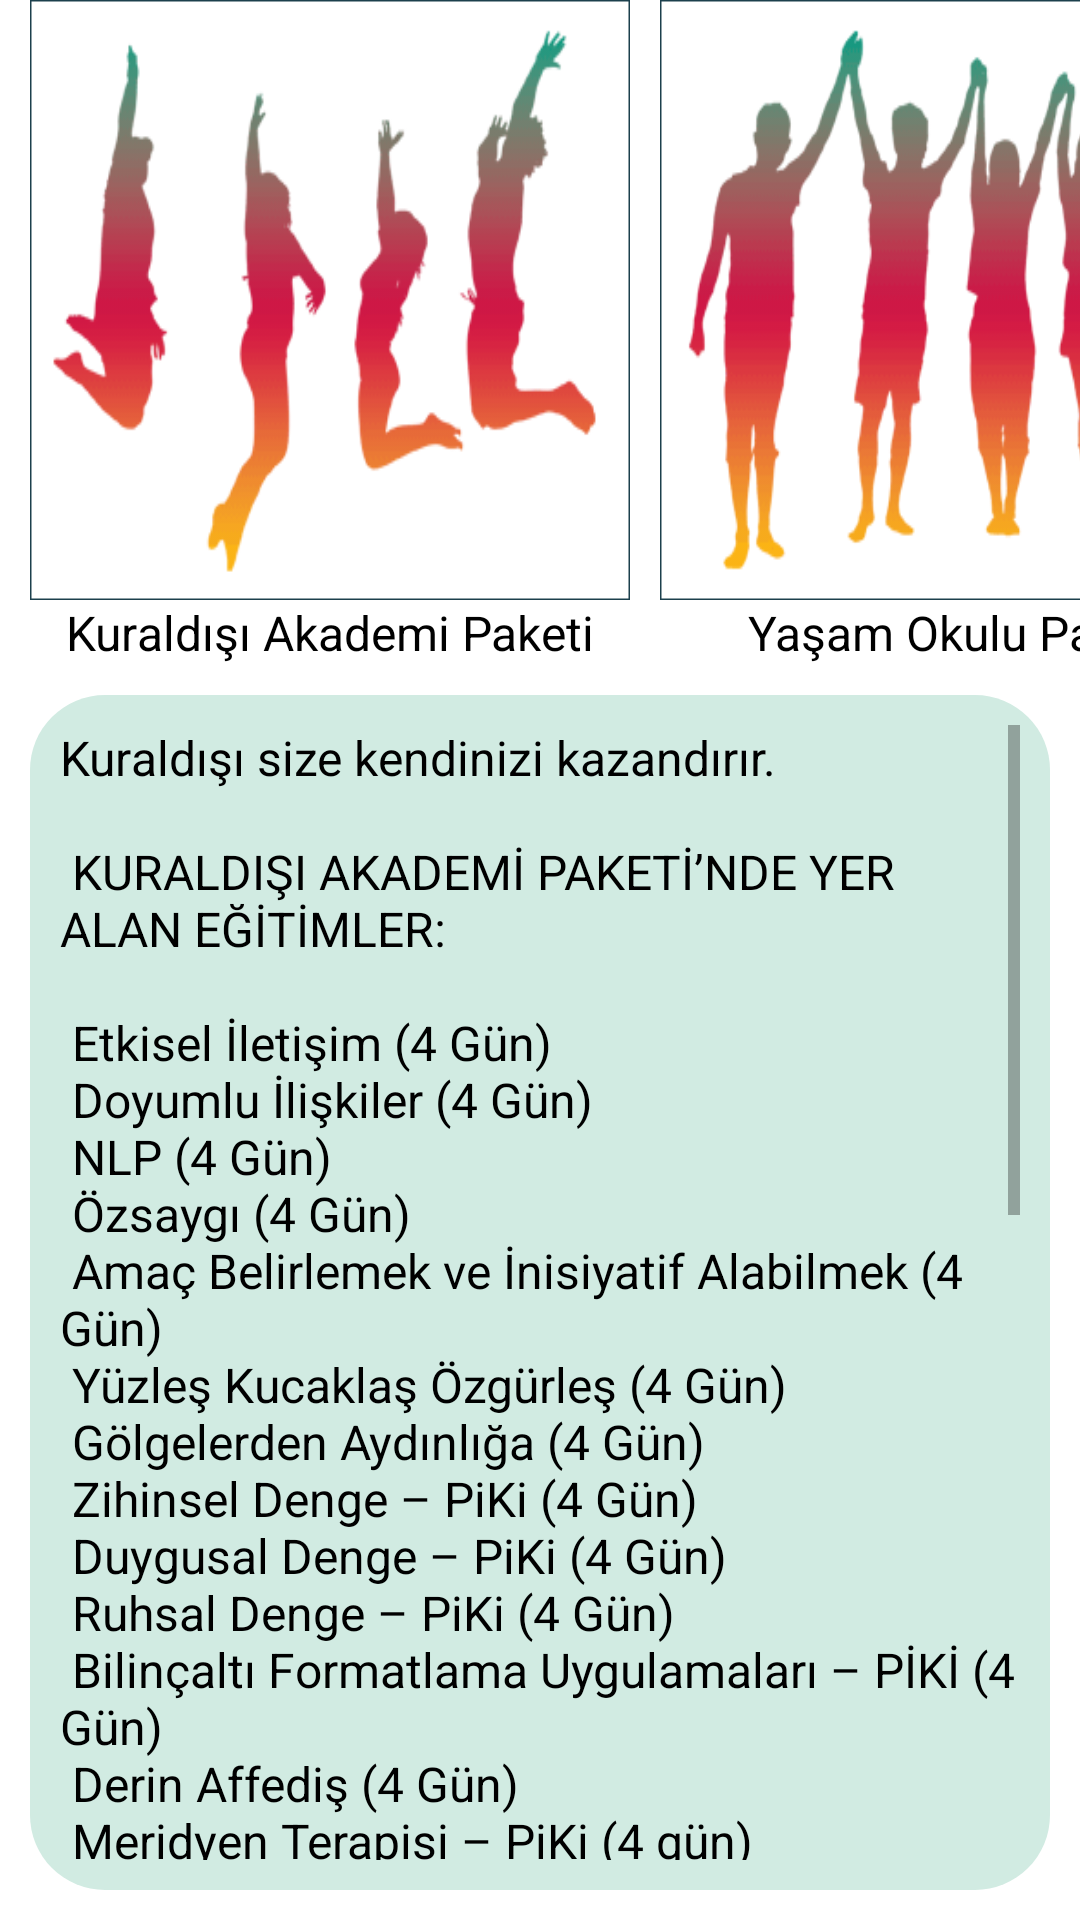

Produce the Android XML layout that renders to this screen, including the resource entries it uses.
<!-- AndroidManifest.xml: application theme Theme.LearnKotlin -->
<!-- res/layout/fragment_packages.xml -->
<?xml version="1.0" encoding="utf-8"?>
<LinearLayout xmlns:android="http://schemas.android.com/apk/res/android"
    xmlns:tools="http://schemas.android.com/tools"
    android:layout_width="match_parent"
    android:layout_height="match_parent"
    xmlns:app="http://schemas.android.com/apk/res-auto"
    android:background="@color/white"
    android:orientation="vertical"
    tools:context=".Fragment.PackagesFragment">

    <HorizontalScrollView
        android:id="@+id/horizontalScrollView"
        android:layout_width="match_parent"
        android:layout_height="wrap_content"
        android:scrollbars="none">

        <LinearLayout
            android:layout_width="wrap_content"
            android:layout_height="wrap_content"
            android:orientation="horizontal">

            <LinearLayout
                android:layout_width="wrap_content"
                android:layout_height="wrap_content"
                android:layout_marginStart="10dp"
                android:orientation="vertical">

                <com.google.android.material.imageview.ShapeableImageView
                    android:layout_width="200dp"
                    android:layout_height="200dp"
                    android:background="@drawable/kuraldisi_akademi_package"
                    app:shapeAppearanceOverlay="@style/ShapeAppearanceOverlay.App.CornerSize50Percent"
                    app:strokeColor="@color/dark_blue"
                    app:strokeWidth="1dp" />

                <TextView
                    android:layout_width="wrap_content"
                    android:layout_height="wrap_content"
                    android:layout_gravity="center"
                    android:text="Kuraldışı Akademi Paketi"
                    android:textColor="@color/black"
                    android:textSize="16sp" />
            </LinearLayout>

            <LinearLayout
                android:layout_width="wrap_content"
                android:layout_height="wrap_content"
                android:layout_marginStart="10dp"
                android:orientation="vertical">

                <com.google.android.material.imageview.ShapeableImageView
                    android:layout_width="200dp"
                    android:layout_height="200dp"
                    android:background="@drawable/yasam_okulu_package"
                    app:shapeAppearanceOverlay="@style/ShapeAppearanceOverlay.App.CornerSize50Percent"
                    app:strokeColor="@color/dark_blue"
                    app:strokeWidth="1dp" />

                <TextView
                    android:layout_width="wrap_content"
                    android:layout_height="wrap_content"
                    android:layout_gravity="center"
                    android:text="Yaşam Okulu Paketi"
                    android:textColor="@color/black"
                    android:textSize="16sp" />
            </LinearLayout>

            <LinearLayout
                android:layout_width="wrap_content"
                android:layout_height="wrap_content"
                android:layout_marginStart="10dp"
                android:orientation="vertical">

                <com.google.android.material.imageview.ShapeableImageView
                    android:layout_width="200dp"
                    android:layout_height="200dp"
                    android:background="@drawable/piki_package"
                    app:shapeAppearanceOverlay="@style/ShapeAppearanceOverlay.App.CornerSize50Percent"
                    app:strokeColor="@color/dark_blue"
                    app:strokeWidth="1dp" />

                <TextView
                    android:layout_width="wrap_content"
                    android:layout_height="wrap_content"
                    android:layout_gravity="center"
                    android:text="Yaşam Okulu Paketi"
                    android:textColor="@color/black"
                    android:textSize="16sp" />
            </LinearLayout>

        </LinearLayout>

    </HorizontalScrollView>

    <LinearLayout
        android:layout_width="match_parent"
        android:layout_height="match_parent"
        android:background="@drawable/packages_box"
        android:layout_margin="10dp"
        app:layout_constraintStart_toStartOf="parent"
        app:layout_constraintTop_toBottomOf="@+id/horizontalScrollView" >

        <ScrollView
            android:layout_width="match_parent"
            android:layout_height="match_parent"
            android:layout_margin="10dp"
            tools:ignore="UselessParent">

            <TextView
                android:layout_width="match_parent"
                android:layout_height="wrap_content"
                android:text="@string/package_text"
                android:textColor="@color/black"
                android:textSize="16sp"/>

        </ScrollView>

    </LinearLayout>

</LinearLayout>
<!-- resources referenced by this layout -->
<resources>
  <color name="black">#FF000000</color>#1C404D
  <color name="dark_blue">#1C404D</color>
  <color name="white">#FFFFFFFF</color>
  <!-- drawable kuraldisi_akademi_package: png bitmap (drawable, 18512 bytes) -->
  <!-- drawable packages_box (drawable) -->
  <?xml version="1.0" encoding="UTF-8"?>
  <shape xmlns:android="http://schemas.android.com/apk/res/android" android:id="@+id/education_listview_background_shape">
      <corners android:radius="25dp" />
      <solid android:color="@color/teal" />
  </shape>
  <!-- drawable piki_package: png bitmap (drawable, 49268 bytes) -->
  <!-- drawable yasam_okulu_package: png bitmap (drawable, 23261 bytes) -->
  <string name="package_text">Kuraldışı size kendinizi kazandırır. \n\n KURALDIŞI AKADEMİ PAKETİ’NDE YER ALAN EĞİTİMLER:\n\n Etkisel İletişim (4 Gün)\n Doyumlu İlişkiler (4 Gün)\n NLP (4 Gün)\n Özsaygı (4 Gün)\n Amaç Belirlemek ve İnisiyatif Alabilmek (4 Gün)\n Yüzleş Kucaklaş Özgürleş (4 Gün)\n Gölgelerden Aydınlığa (4 Gün)\n Zihinsel Denge – PiKi (4 Gün)\n Duygusal Denge – PiKi (4 Gün)\n Ruhsal Denge – PiKi (4 Gün)\n Bilinçaltı Formatlama Uygulamaları – PİKİ (4 Gün)\n Derin Affediş (4 Gün)\n Meridyen Terapisi – PiKi (4 gün)\n\n\n EĞİTMENLER: Nil Gün, Saim Koç\n SÜRE: 52 gün\n EĞİTİMLERİN TOPLAM FİYATI: 98.800 TL + KDV\n PAKET FİYATI % 25 İNDİRİM: 74.100 TL + KDV\n\n Eğitim günleri için lütfen takvimi inceleyiniz.\n Eğitimlerimizi paket olarak almanız halinde paket fiyatı üzerinden % 25 indirim, ayrıca World, Bonus ve Maksimum karta 12 ay taksit, Finansbank ve HSBC kredi kartlarına 6 ay taksit imkânından yararlanırsınız.\n Daha fazla bilgi için: (Hafta içi 09:00 – 18:00 arasında)\n Tel : 0216 449 98 05 (pbx)\n GSM: 0532 205 55 71\n Mail: kuraldisi@kuraldisi.com\n Banka Bilgileri:\n Kuraldışı Yayıncılık Eğitim Danışmanlık Ltd. Şti.\n Garanti Bankası Rıhtım Kadıköy Şb.\n Iban: TR36 0006 2000 4430 0006 2003 29\n Hesap No:443/6200329</string>
  <style name="Theme.LearnKotlin" parent="Theme.MaterialComponents.DayNight.DarkActionBar">
          
          <item name="colorPrimary">@color/teal</item>
          <item name="colorPrimaryVariant">@color/teal</item>
          <item name="colorOnPrimary">@color/white</item>
          
          <item name="colorSecondary">@color/teal_200</item>
          <item name="colorSecondaryVariant">@color/teal_700</item>
          <item name="colorOnSecondary">@color/black</item>
          
          <item name="android:statusBarColor">?attr/colorPrimaryVariant</item>
          
      </style>
  <color name="teal">#D1EBE2</color>
  <color name="teal_200">#FF03DAC5</color>
  <color name="teal_700">#FF018786</color>
</resources>
